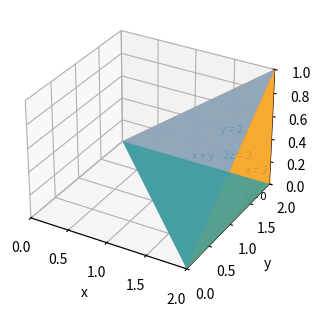

This figure's Python source: (Note: this script raises an exception after producing the figure.)
"""Step figure: plot the four faces of the tetrahedron and label each face.
"""
import matplotlib
matplotlib.use("Agg")
import matplotlib.pyplot as plt
from mpl_toolkits.mplot3d import proj3d
from mpl_toolkits.mplot3d.art3d import Poly3DCollection

fig, ax = plt.subplots(subplot_kw={"projection": "3d"}, figsize=(5, 3.6), dpi=150)
V1, V2, V3, V4 = (2, 0, 0), (0, 2, 0), (2, 2, 0), (2, 2, 1)
faces = [((V1, V2, V4), "#7fb3d5"), ((V1, V3, V4), "#f7b733"),
         ((V2, V3, V4), "#fc4c02"), ((V1, V2, V3), "#3a9999")]
for tri, c in faces:
    ax.add_collection3d(Poly3DCollection([list(tri)], facecolors=[c], alpha=0.85))
ax.set_xlim(0, 2); ax.set_ylim(0, 2); ax.set_zlim(0, 1)
fig.canvas.draw()
def put(p, s):
    px, py, pz = proj3d.proj_transform(p[0], p[1], p[2], ax.get_proj())
    dx, dy = ax.transData.transform((px, py))
    fx = (dx - ax.bbox.x0) / (ax.bbox.x1 - ax.bbox.x0)
    fy = (dy - ax.bbox.y0) / (ax.bbox.y1 - ax.bbox.y0)
    return ax.text2D(fx, fy, s, transform=ax.transAxes, fontsize=8)
pts = [(4/3, 4/3, 1/3), (2, 4/3, 1/3), (4/3, 2, 1/3), (1.9, 1.55, 0.0)]
for p, s in zip(pts, ["x + y - 2z = 2", "x = 2", "y = 2", "z = 0"]):
    put(p, s)
ax.set_xlabel("x"); ax.set_ylabel("y"); ax.set_zlabel("z")
fig.canvas.draw()
renderer = fig.canvas.get_renderer()
for a in list(ax.texts):
    box = a.get_window_extent(renderer)
    name = a.get_text()
    assert ax.bbox.x0 - 1 <= box.x0 and box.x1 <= ax.bbox.x1 + 1, name
    assert ax.bbox.y0 - 1 <= box.y0 and box.y1 <= ax.bbox.y1 + 1, name
fig.savefig("calculus-15.7.32/solution/part1_figure1.png", dpi=150)
print("PASS FIG")
